Run: headless pygame with SDL's dummy video driver; simulated clock (each Clock.tick advances the game by its frame time, no real sleeping); random seed 0; keys injected as events and as key.get_pressed() state; no mouse input.
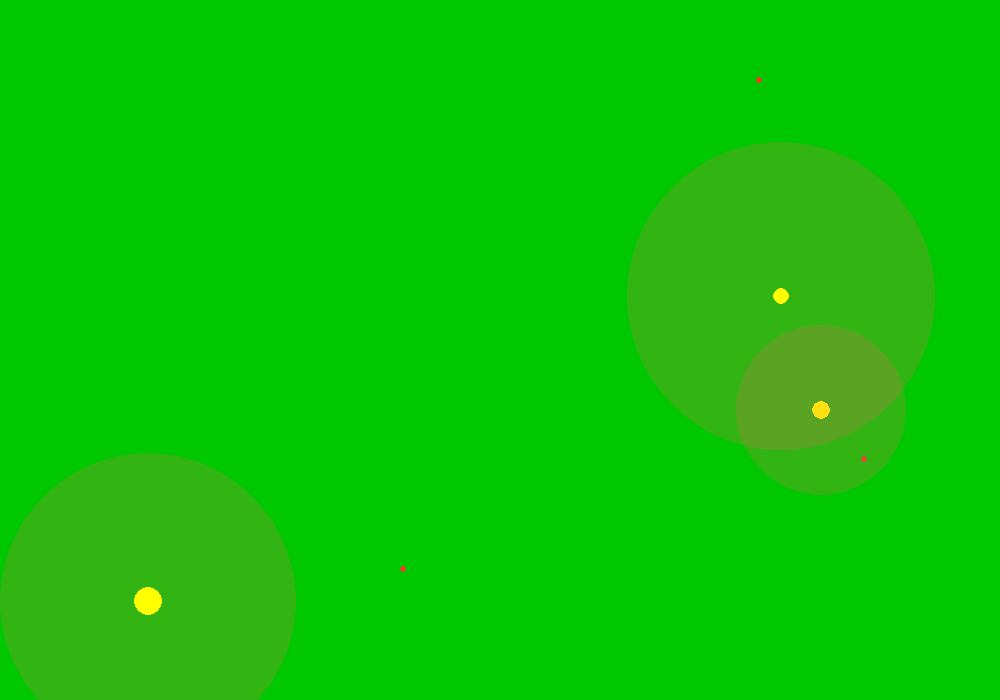
Frame 1 of 4 · flips 1–60 · no input
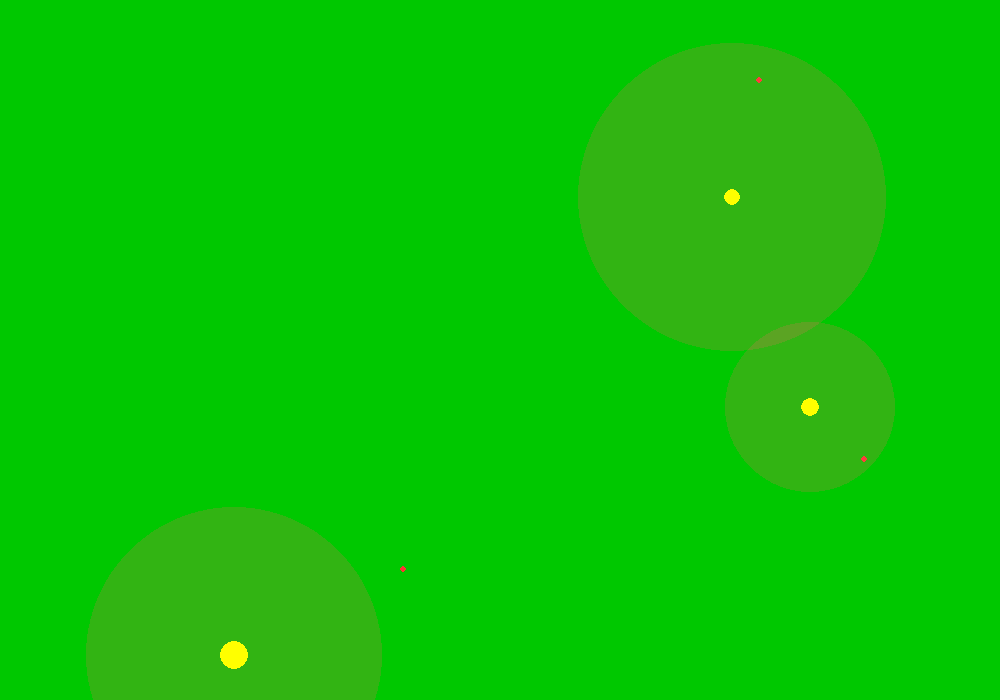
Frame 2 of 4 · flips 61–180 · tapped SPACE, RETURN · held RIGHT (→), D
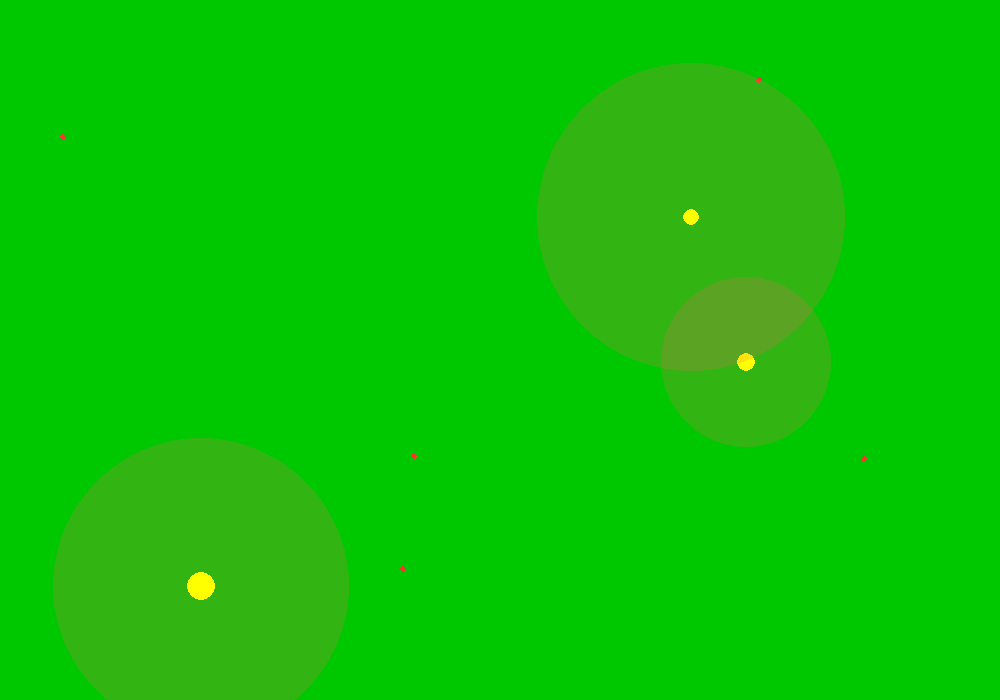
Frame 3 of 4 · flips 181–300 · held DOWN (↓), S
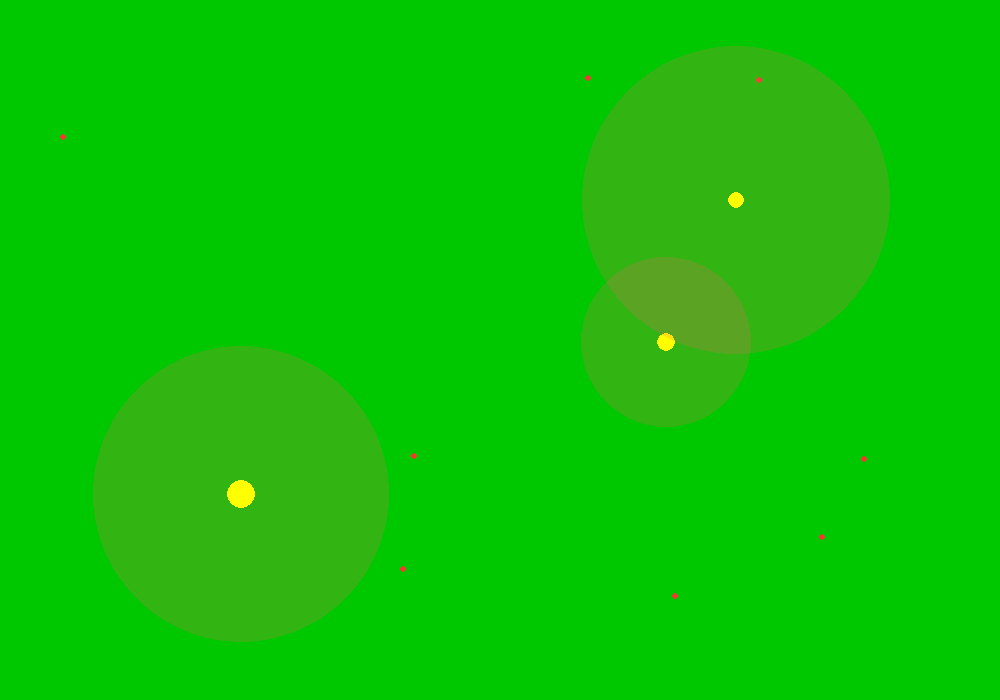
Frame 4 of 4 · flips 301–420 · held LEFT (←), A, UP (↑), W

The pygame program that drew these frames:

#### IMPORTS ####
import random
import pygame
import math

#### CONFIG ####
WIDTH = 1000
HEIGHT = 700
FPS = 60
WORLD_W, WORLD_H = 1000, 700
FOOD_COUNT = 50
FOOD_RADIUS = 3

#### HELPERS ####
def dist(x1, y1, x2, y2): 
    ## [HELPER] Euclidean distance ##
    return math.hypot(x2 - x1, y2 - y1)

def gen_clamp(x, y, margin=0):
        ## [HELPER] Clamp arbitrary point to world bounds ##
        left = margin
        right = WORLD_W - margin
        top = margin
        bottom = WORLD_H - margin

        if x < left:
            x = left
        if x > right:
            x = right
        if y < top:
            y = top
        if y > bottom:
            y = bottom
        return x, y

### CLASSES #### 
class Creature:
    ## [STATE] Per-creature stats and behavior state ##
    def __init__(self, x, y):
        self.x = x # x-position
        self.y = y # y-position
        self.speed = random.uniform(20, 100) # units per second; scaled by dt
        self.wander_speed = self.speed * 0.75 # wander speed
        self.max_energy = random.randint(80, 200) # max energy
        self.energy = self.max_energy # current energy
        self.vision = random.randint(80, 200) # vision radius
        self.r = random.randint(5, 15) # creature size
        self.target = None # current target
        self.wander_target = None # current wander destination
        self.eating = False # whether or not creature is eating
        self.eat_timer = 0 
        self.metabolism = random.randint(1, 10) # energy drain per second
        self.hunger_percent = random.uniform(0.3, 0.7)
        self.hunger_threshold = self.max_energy * self.hunger_percent # energy value that creature searches for food at
        self.alive = True
        self.heading = random.uniform(0, 2 * math.pi) # creatures starts facing a random direction
        self.cone_half_angle = math.radians(45) # half angle of the vision cone
    
    def clamp(self):
        ## [BOUNDS] Clamp creature center to world ##
        min_x = self.r # left
        max_x = WORLD_W - self.r # right
        min_y = self.r # top
        max_y = WORLD_H - self.r # bottom

        if self.x < min_x:
            self.x = min_x
        if self.x > max_x:
            self.x = max_x
        if self.y < min_y:
            self.y = min_y
        if self.y > max_y:
            self.y = max_y

    def find_food(self, foods):
        ## [TARGET] Choose closest visible food ##
        closest_food = None
        closest_dist = float("inf")
        for fx, fy in foods:
            d = dist(self.x, self.y, fx, fy)
            if d <= self.vision and d < closest_dist:
                closest_dist = d
                closest_food = fx, fy
        self.target = closest_food

    def move_toward_target(self, target, dt, speed):
        ## [MOVE] Normalized movement toward target ##
        tx, ty = target
        dx = tx - self.x # direction from
        dy = ty - self.y # creature to target
        d = dist(self.x, self.y, tx, ty)
        if d == 0: # divide by zero guard
            return
        nx = dx / d # normalized x-dir ###direction vectors toward
        ny = dy / d # normalized y-dir ###the target
        self.x += nx * speed * dt # move by speed
        self.y += ny * speed * dt # and time
        self.heading = math.atan2(ny, nx) # where creature is facing

    def wander(self, dt):
        ## [WANDER] Pick a local point, then move until reached ##
        r = random.uniform(0, self.vision)
        angle = random.uniform(0, 2 * math.pi)
        dx = r * math.cos(angle) # x-dir
        dy = r * math.sin(angle) # y-dir
        if self.wander_target is None:
            tx = self.x + dx
            ty = self.y + dy
            tx, ty = gen_clamp(tx, ty, margin=self.r)
            self.wander_target = tx, ty
        self.move_toward_target(self.wander_target, dt, self.wander_speed)
        tx, ty = self.wander_target
        d = dist(self.x, self.y, tx, ty)
        if d == 0: # divide by zero guard
            return
        if d <= 10:
            self.wander_target =  None

    def death(self):
        if self.alive is False:
            self.target = None
            self.wander_target = None
    
    def update(self, dt, foods):
        ## [UPDATE] Main per-frame behavior/state machine ##
        self.energy -= self.metabolism * dt # energy drain per second
        if self.alive is not True:
            return
        
        ## [EATING] Pause movement until eat timer completes ##
        if self.eating is True:
            self.eat_timer -= dt
            if self.eat_timer <= 0:
                if self.target in foods:
                    foods.remove(self.target)
                self.energy += 10
                self.target = None
                self.eating = False
            return

        ## [TARGET VALIDATION] Drop stale/removed targets ##
        if self.target not in foods:
            self.target = None   

        ## [DECISION] Acquire food target if none ##
        if self.target is None and self.energy <= self.hunger_threshold:
            self.find_food(foods)

        ## [CHASE] Move and transition into eating ##
        if self.target is not None and self.energy <= self.hunger_threshold:
            self.move_toward_target(self.target, dt, self.speed)
            tx, ty = self.target
            d = dist(self.x, self.y, tx, ty)
            if d > self.vision:
                self.target = None
            eat_radius = self.r + FOOD_RADIUS
            if d <= eat_radius: # start eating
                self.eating = True
                self.eat_timer = 2
                return
        ## [IDLE] No food target -> wander ##
        else:
            self.wander(dt)

        ## [DEATH] ##
        if self.energy <= 0:
            self.alive = False
            self.death()

        ## [POST] Final position safety clamp ##
        self.clamp()
            
    def draw (self, screen):
        ## [DRAW] Vision overlay + creature body ##
        surf_vision = pygame.Surface((self.vision * 2, self.vision * 2), pygame.SRCALPHA)
        surf_dead = pygame.Surface((self.r * 2, self.r * 2), pygame.SRCALPHA)
        if self.alive is True:
            ## VISION CIRCLE ##
            pygame.draw.circle(surf_vision, (255, 100, 100, 50), (self.vision, self.vision), self.vision)
            screen.blit(surf_vision, (self.x - self.vision, self.y - self.vision))

            ## VISION CONE ##


            ## CREATURE ##
            # alive
            pygame.draw.circle(screen, (255, 255, 0), (int(self.x), int(self.y)), self.r)
        else:
            # dead
            pygame.draw.circle(surf_dead, (200, 0, 0, 180), (self.r, self.r), self.r)
            screen.blit (surf_dead, (self.x - self.r, self.y - self.r))

#### MAIN LOOP ####
def main(): 
    ## [BOOT] Init pygame/window ##
    pygame.init()
    screen = pygame.display.set_mode((WIDTH, HEIGHT))
    pygame.display.set_caption("Ecosystem Simulator")
    clock = pygame.time.Clock()
    running = True
    
    ## FOOD
    foods = []

    ## CREATURES
    creatures = []
    for i in range(3): # number of creatures
        x = random.randint(0, WORLD_W)
        y = random.randint(0, WORLD_H)
        x, y = gen_clamp(x, y)
        creatures.append(Creature(x, y))

    ## [LOOP] Events -> spawn -> update -> draw ##
    while running:
        for event in pygame.event.get():
            if event.type == pygame.QUIT:
                running = False
        dt = clock.tick(FPS) / 1000 ## convert milliseconds to seconds ##
        
        if len(foods) < FOOD_COUNT and random.random() < 0.02: # 2% chance every tick to spawn food
            x = random.randint(0, WORLD_W - 1)
            y = random.randint(0, WORLD_H - 1)
            foods.append((x, y))    
        for c in creatures:
            c.update(dt, foods)
        
        screen.fill((0, 200, 0)) # draws the screen
        for fx, fy in foods: # draws the food
            pygame.draw.circle(screen, (255, 50, 50), (fx, fy), FOOD_RADIUS)
        for c in creatures:
            c.draw(screen) # draws the creature
        pygame.display.flip()

    pygame.quit()

if __name__ == "__main__":
    main()
